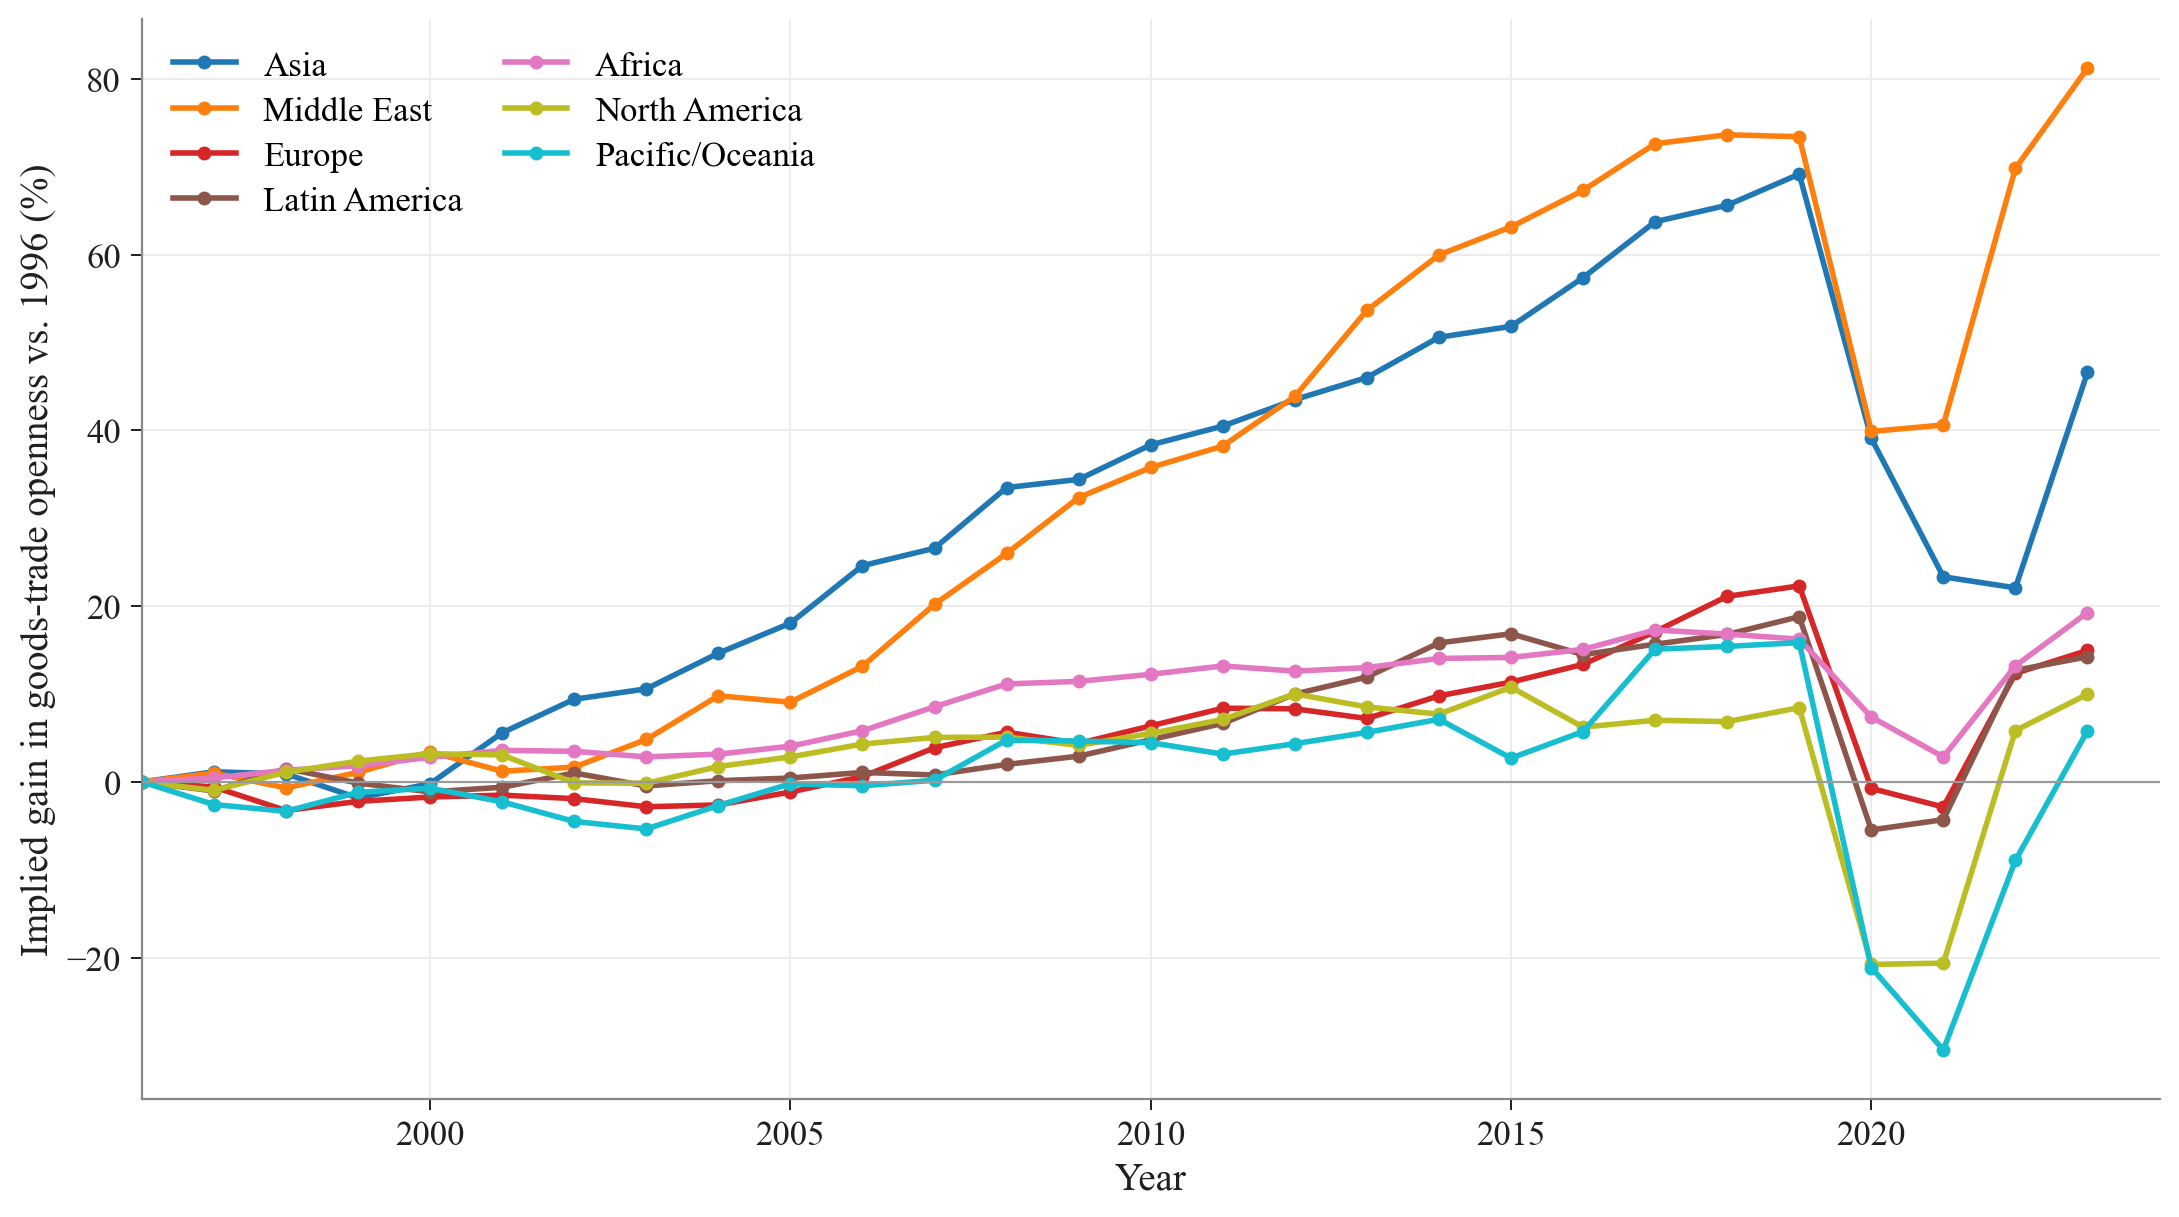

The table this chart was drawn from, first rows:
cont, y, eff, continent
AF, 1996, 0.0, Africa
AF, 1997, 0.4414, Africa
AF, 1998, 1.33, Africa
AF, 1999, 1.835, Africa
AF, 2000, 2.793, Africa
AF, 2001, 3.591, Africa
AF, 2002, 3.475, Africa
AF, 2003, 2.849, Africa
AF, 2004, 3.155, Africa
AF, 2005, 4.061, Africa
AF, 2006, 5.817, Africa
AF, 2007, 8.545, Africa
AF, 2008, 11.14, Africa
AF, 2009, 11.44, Africa
AF, 2010, 12.24, Africa
AF, 2011, 13.19, Africa
AF, 2012, 12.6, Africa
AF, 2013, 13, Africa
AF, 2014, 14.05, Africa
AF, 2015, 14.16, Africa
AF, 2016, 15.08, Africa
AF, 2017, 17.28, Africa
AF, 2018, 16.81, Africa
AF, 2019, 16.24, Africa
AF, 2020, 7.379, Africa
AF, 2021, 2.839, Africa
AF, 2022, 13.2, Africa
AF, 2023, 19.26, Africa
AS, 1996, 0.0, Asia
AS, 1997, 1.148, Asia
AS, 1998, 0.9071, Asia
AS, 1999, -1.823, Asia
AS, 2000, -0.2158, Asia
AS, 2001, 5.585, Asia
AS, 2002, 9.401, Asia
AS, 2003, 10.58, Asia
AS, 2004, 14.64, Asia
AS, 2005, 18.06, Asia
AS, 2006, 24.6, Asia
AS, 2007, 26.58, Asia
AS, 2008, 33.49, Asia
AS, 2009, 34.41, Asia
AS, 2010, 38.34, Asia
AS, 2011, 40.48, Asia
AS, 2012, 43.49, Asia
AS, 2013, 46.01, Asia
AS, 2014, 50.59, Asia
AS, 2015, 51.82, Asia
AS, 2016, 57.37, Asia
AS, 2017, 63.73, Asia
AS, 2018, 65.61, Asia
AS, 2019, 69.15, Asia
AS, 2020, 39.09, Asia
AS, 2021, 23.33, Asia
AS, 2022, 22.08, Asia
AS, 2023, 46.59, Asia
EU, 1996, 0.0, Europe
EU, 1997, -0.5814, Europe
EU, 1998, -3.257, Europe
EU, 1999, -2.217, Europe
... 136 more rows
